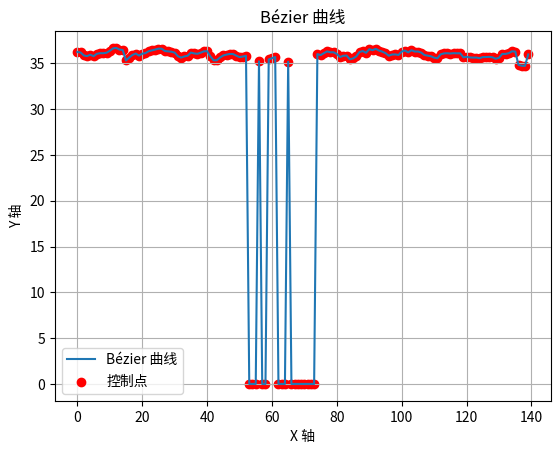

Python code for this plot:
import matplotlib.pyplot as plt
import numpy as np
from scipy.interpolate import interp1d

# 给定的控制点

y_values = [36.23889033607299, 36.19046884803427, 35.865593516808886, 35.78785275813761, 35.94456359943225,
              35.779753125964845, 36.040897684897715, 36.10914297788604, 36.107439631588214, 36.15694918978481,
              36.37151241624064, 36.63360283814843, 36.68593872143898, 36.50928468282995, 36.45494386107477,
              35.317577880255065, 35.63658575477053, 35.919846415828445, 36.07171580024824, 35.85136060914297,
              36.056066166975086, 36.118827821854055, 36.325640304846566, 36.41406839209574, 36.50767193884814,
              36.605670363649224, 36.596112371190735, 36.34861517975936, 36.31444720385482, 36.26960087989924,
              36.17520914983545, 35.77994665925906, 35.629438780917596, 35.75463447382641, 35.83314709041828,
              36.177288045763696, 36.08763021647766, 36.04215794931923, 36.16425278019476, 36.31091439302183,
              36.33602111866717, 35.771747719949914, 35.33637723365841, 35.34002004047333, 35.642287284578316,
              35.86338584648157, 35.95703967287395, 36.02721990852594, 36.018959525550784, 35.84079288004235,
              35.68446574132123, 35.74045473419238, 35.82853883257725, 0, 0, 0, 35.224808930807164, 0, 0,
              35.43176503761602, 35.56102741068305, 35.69028978375009, 0, 0, 0, 35.1797330921217, 0, 0, 0, 0, 0, 0, 0,
              0, 36.01281366028877, 35.90053432194593, 36.11521141459701, 36.30249400421223, 36.209392363735205,
              36.2098302240224, 36.020189161117365, 35.69272322534526, 35.82636830917732, 35.85121530299708,
              35.44523744910619, 35.5389464541062, 35.760216527225346, 36.24350669252911, 36.342959581390225,
              36.15397458858314, 36.54194730310579, 36.44199366226363, 36.58268626261643, 36.39439250373232,
              36.28323294790498, 36.11574681817252, 35.83513481216595, 35.963207322879434, 35.97927005185212,
              35.91523822475894, 36.28895531981872, 36.40091170218738, 36.1964672113132, 36.43157398072657,
              36.292412474616434, 36.29242880162836, 36.17757247580779, 35.91100216897526, 35.83977350821435,
              35.77194087289989, 35.619150585908415, 35.55346246774202, 35.982281942509495, 36.08793107243328,
              36.10602667843908, 36.07548977825783, 36.1112738905358, 36.09824199140389, 36.103629973909136,
              35.66017054065728, 35.71246478865829, 35.650680170120296, 35.62967738990901, 35.6340572550376,
              35.56095823435682, 35.68682030665099, 35.68860621453468, 35.71274326258413, 35.66090508389942,
              35.4967693532438, 35.61127337678817, 36.0340900407678, 36.02986542033894, 36.1154438039596,
              36.31387440765012, 36.28999461801607, 34.82689194756494, 34.73944756020003, 34.7236135644961,
              35.97798306811825]
x_values = range(0, len(y_values))
# 生成 Bézier 曲线的参数值
t = np.linspace(0, 1, len(y_values))

# 使用三次 Bézier 插值获取曲线点
fx = interp1d(t, x_values, kind='cubic', fill_value="extrapolate")
fy = interp1d(t, y_values, kind='cubic', fill_value="extrapolate")

# 绘制 Bézier 曲线
plt.plot(fx(t), fy(t), label='Bézier 曲线')
plt.scatter(x_values, y_values, c='red', label='控制点')
plt.title('Bézier 曲线')
plt.xlabel('X 轴')
plt.ylabel('Y 轴')
plt.legend()
plt.grid(True)
plt.show()
